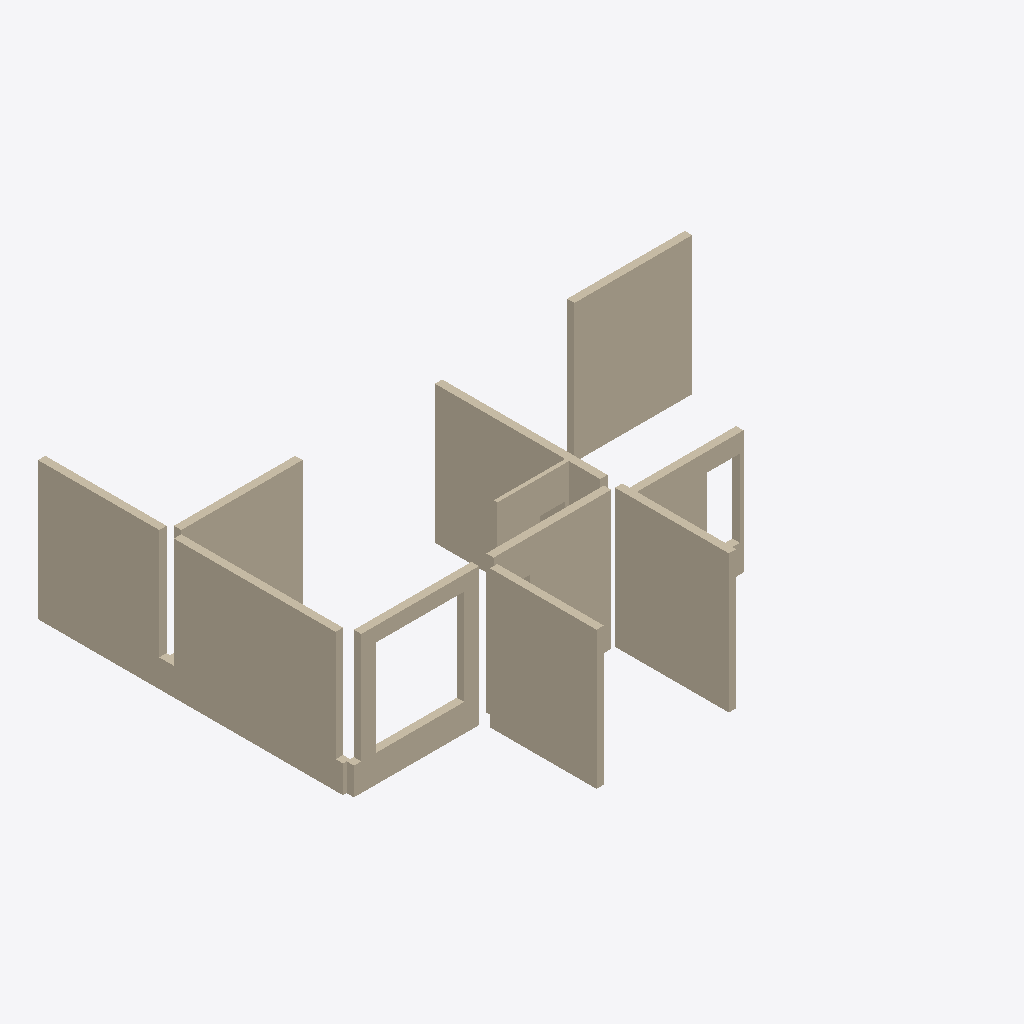
Isometric view of an IFC building model (IFC-SPF (STEP), schema IFC2X3, length unit millimetre), seen from the south-west, elements coloured by IFC class: 10 walls (beige).
Extent 14.2 m × 11.6 m × 3.8 m (x, y, z). Storeys (1): 1层 at 0.00 m. Elements (10): 10 IfcWallStandardCase.

HEADER;
FILE_DESCRIPTION((''),'2;1');
FILE_NAME('','2023-05-09T17:23:04',(''),(''),'','BIMserver','');
FILE_SCHEMA(('IFC2X3'));
ENDSEC;
DATA;
#515=IFCPROJECT('1J5sbZvdvB_hhZ5d_ASqfT',#53,'项目编号',$,$,'项目名称','项目状态',(#168),#1);
#399=IFCSITE('1J5sbZvdvB_hhZ5d_ASqfV',#53,'Default',$,'',#400,$,$,.ELEMENT.,(42,21,31,181945),(-71,-3,-24,-263305),0.0,$,$);
#493=IFCBUILDING('1J5sbZvdvB_hhZ5d_ASqfS',#53,'',$,$,#494,$,'',.ELEMENT.,$,$,$);
#396=IFCBUILDINGSTOREY('1J5sbZvdvB_hhZ5dzrZ8QY',#53,'1层',$,$,#397,$,'1层',.ELEMENT.,0.0);
#62=IFCWALLSTANDARDCASE('0vMfqVSGz5cP3VAbLpdq0s',#53,'基本墙:住宅外墙- 200mm:275810',$,'基本墙:住宅外墙- 200mm:204580',#63,#64,'275810');
#74=IFCWALLSTANDARDCASE('0vMfqVSGz5cP3VAbLpdq0x',#53,'基本墙:住宅内墙- 200mm:275823',$,'基本墙:住宅内墙- 200mm:204728',#75,#76,'275823');
#71=IFCWALLSTANDARDCASE('0vMfqVSGz5cP3VAbLpdq0y',#53,'基本墙:住宅内墙- 200mm:275816',$,'基本墙:住宅内墙- 200mm:204728',#72,#73,'275816');
#68=IFCWALLSTANDARDCASE('0vMfqVSGz5cP3VAbLpdq0m',#53,'基本墙:住宅外墙- 200mm:275812',$,'基本墙:住宅外墙- 200mm:204580',#69,#70,'275812');
#59=IFCWALLSTANDARDCASE('2x6g3BEin7qvd56c7dF_aG',#53,'基本墙:住宅外墙- 200mm:273245',$,'基本墙:住宅外墙- 200mm:204580',#60,#61,'273245');
#80=IFCWALLSTANDARDCASE('0vMfqVSGz5cP3VAbLpdq0b',#53,'基本墙:住宅内墙- 200mm:275825',$,'基本墙:住宅内墙- 200mm:204728',#81,#82,'275825');
#56=IFCWALLSTANDARDCASE('2x6g3BEin7qvd56c7dF_S$',#53,'基本墙:住宅内墙- 200mm:271730',$,'基本墙:住宅内墙- 200mm:204728',#57,#58,'271730');
#77=IFCWALLSTANDARDCASE('0vMfqVSGz5cP3VAbLpdq0a',#53,'基本墙:住宅内墙- 200mm:275824',$,'基本墙:住宅内墙- 200mm:204728',#78,#79,'275824');
#52=IFCWALLSTANDARDCASE('2x6g3BEin7qvd56c7dF_T0',#53,'基本墙:住宅内墙- 100mm 2:271629',$,'基本墙:住宅内墙- 100mm 2:204742',#54,#55,'271629');
#65=IFCWALLSTANDARDCASE('0vMfqVSGz5cP3VAbLpdq0t',#53,'基本墙:住宅外墙- 200mm:275811',$,'基本墙:住宅外墙- 200mm:204580',#66,#67,'275811');
ENDSEC;
